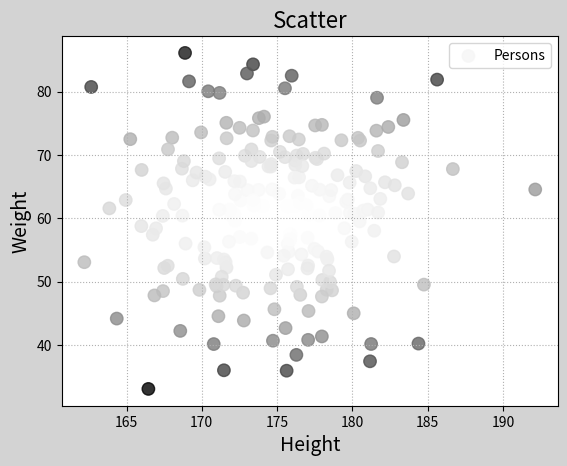

Here is the Python script that generated this plot:
"""
   散点图
"""
import numpy as np
import matplotlib.pyplot as mp
n = 200
#175是数学期望，5标准差，n是数量
x = np.random.normal(175,5,n)
y = np.random.normal(60,10,n)
mp.figure('Scatter',facecolor='lightgrey')
mp.title("Scatter",fontsize=16)
mp.grid(linestyle=':')
mp.xlabel('Height',fontsize=14)
mp.ylabel('Weight',fontsize=14)
#c=数字，这个数字越小越接近蓝色，越大越接近红色 cmap='jet'设置点的颜色给每个点
#越靠近d数越小（蓝色），越远离d数越大（红色）
#jet从蓝到红
#brg 蓝-红-绿
#rainbow 赤橙蓝绿青蓝紫
#gray 黑到白
#加_r颜色相反
d = (x-175)**2+(y-60)**2
mp.scatter(x,y,s=80,alpha=0.8,label='Persons',c=d,cmap='gray_r')
mp.legend()
mp.show()






